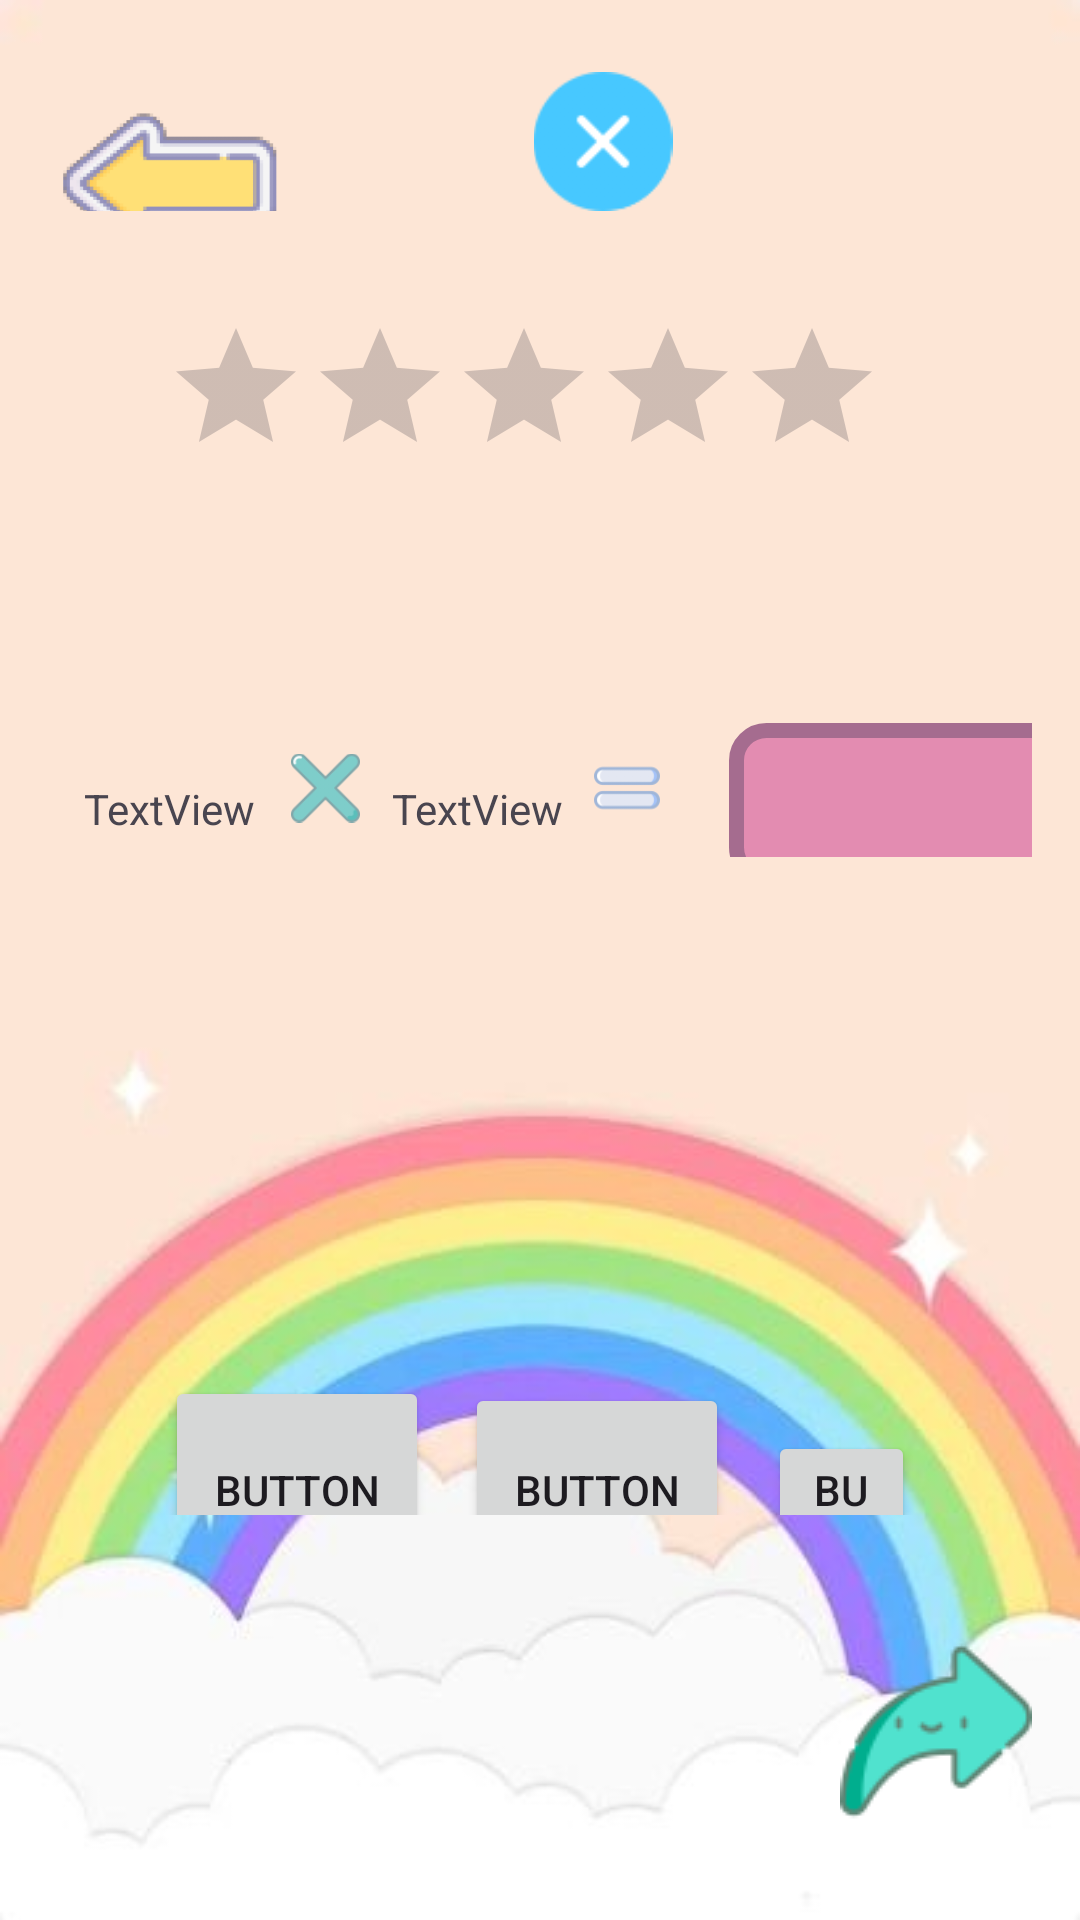

Here is an Android app screen rendered from its layout file. Give the layout XML and the strings, colors and styles it references.
<!-- AndroidManifest.xml: application theme Theme.MatemáticasYMásConCalculín -->
<!-- res/layout/activity_actividad_multiplicacion.xml -->
<?xml version="1.0" encoding="utf-8"?>
<androidx.constraintlayout.widget.ConstraintLayout xmlns:android="http://schemas.android.com/apk/res/android"
    xmlns:app="http://schemas.android.com/apk/res-auto"
    xmlns:tools="http://schemas.android.com/tools"
    android:layout_width="match_parent"
    android:layout_height="match_parent"
    android:background="@drawable/ninobackground"
    tools:context=".ActividadMultiplicacion">

    <ImageView
        android:id="@+id/btnNext2"
        android:layout_width="wrap_content"
        android:layout_height="wrap_content"
        android:layout_marginEnd="16dp"
        android:layout_marginBottom="31dp"
        app:layout_constraintBottom_toBottomOf="parent"
        app:layout_constraintEnd_toEndOf="parent"
        app:layout_constraintTop_toBottomOf="@+id/tableRow17"
        app:srcCompat="@drawable/compartir" />

    <TableRow
        android:id="@+id/tableRow18"
        android:layout_width="0dp"
        android:layout_height="0dp"
        android:layout_marginStart="16dp"
        android:layout_marginEnd="16dp"
        android:layout_marginBottom="173dp"
        app:layout_constraintBottom_toTopOf="@+id/tableRow21"
        app:layout_constraintEnd_toEndOf="parent"
        app:layout_constraintStart_toStartOf="parent"
        app:layout_constraintTop_toBottomOf="@+id/tableRow20">

        <TextView
            android:id="@+id/tvNum1M"
            android:layout_width="81dp"
            android:layout_height="56dp"
            android:gravity="center"
            android:text="TextView" />

        <ImageView
            android:id="@+id/imageView11"
            android:layout_width="23dp"
            android:layout_height="wrap_content"
            app:srcCompat="@drawable/multiplicacion2" />

        <TextView
            android:id="@+id/tvNum2M"
            android:layout_width="78dp"
            android:layout_height="60dp"
            android:gravity="center"
            android:text="TextView" />

        <ImageView
            android:id="@+id/imageView12"
            android:layout_width="22dp"
            android:layout_height="wrap_content"
            app:srcCompat="@drawable/igual" />

        <Space
            android:layout_width="23dp"
            android:layout_height="match_parent" />

        <EditText
            android:id="@+id/etRespuesta2"
            android:layout_width="133dp"
            android:layout_height="54dp"
            android:background="@drawable/rounded_edittext"
            android:ems="10"
            android:gravity="center"
            android:inputType="number" />
    </TableRow>

    <TableRow
        android:id="@+id/tableRow19"
        android:layout_width="0dp"
        android:layout_height="0dp"
        android:layout_marginStart="18dp"
        android:layout_marginTop="24dp"
        android:layout_marginEnd="18dp"
        android:layout_marginBottom="35dp"
        app:layout_constraintBottom_toTopOf="@+id/tableRow20"
        app:layout_constraintEnd_toEndOf="parent"
        app:layout_constraintStart_toStartOf="parent"
        app:layout_constraintTop_toTopOf="parent">

        <ImageView
            android:id="@+id/btnVolver3"
            android:layout_width="77dp"
            android:layout_height="74dp"
            app:srcCompat="@mipmap/volver_foreground" />

        <Space
            android:layout_width="65dp"
            android:layout_height="77dp" />

        <ImageView
            android:id="@+id/imageView10"
            android:layout_width="82dp"
            android:layout_height="match_parent"
            app:srcCompat="@drawable/multiplicacion1" />
    </TableRow>

    <TableRow
        android:id="@+id/tableRow20"
        android:layout_width="251dp"
        android:layout_height="0dp"
        android:layout_marginBottom="88dp"
        app:layout_constraintBottom_toTopOf="@+id/tableRow18"
        app:layout_constraintEnd_toEndOf="parent"
        app:layout_constraintStart_toStartOf="parent"
        app:layout_constraintTop_toBottomOf="@+id/tableRow19">

        <RatingBar
            android:id="@+id/ratingBar3"
            android:layout_width="wrap_content"
            android:layout_height="wrap_content" />
    </TableRow>

    <TableRow
        android:id="@+id/tableRow21"
        android:layout_width="0dp"
        android:layout_height="0dp"
        android:layout_marginStart="55dp"
        android:layout_marginEnd="55dp"
        android:layout_marginBottom="135dp"
        app:layout_constraintBottom_toBottomOf="parent"
        app:layout_constraintEnd_toEndOf="parent"
        app:layout_constraintStart_toStartOf="parent"
        app:layout_constraintTop_toBottomOf="@+id/tableRow18">

        <Button
            android:id="@+id/btnOp1M"
            android:layout_width="wrap_content"
            android:layout_height="76dp"
            android:text="Button" />

        <Space
            android:layout_width="12dp"
            android:layout_height="match_parent" />

        <Button
            android:id="@+id/btnOp2M"
            android:layout_width="wrap_content"
            android:layout_height="71dp"
            android:text="Button" />

        <Space
            android:layout_width="13dp"
            android:layout_height="71dp" />

        <Button
            android:id="@+id/btnOp3M"
            android:layout_width="wrap_content"
            android:layout_height="72dp"
            android:text="Button" />
    </TableRow>
</androidx.constraintlayout.widget.ConstraintLayout>
<!-- resources referenced by this layout -->
<resources>
  <!-- drawable compartir: png bitmap (drawable, 3028 bytes) -->
  <!-- drawable igual: png bitmap (drawable, 2739 bytes) -->
  <!-- drawable multiplicacion1: png bitmap (drawable, 2940 bytes) -->
  <!-- drawable multiplicacion2: png bitmap (drawable, 2945 bytes) -->
  <!-- drawable ninobackground: jpg bitmap (drawable, 14836 bytes) -->
  <!-- drawable rounded_edittext (drawable) -->
  <?xml version="1.0" encoding="utf-8"?>
      <shape xmlns:android="http://schemas.android.com/apk/res/android" >
  
          <solid android:color="#E38CB1" />
  
          <stroke
              android:width="5dp"
              android:color="#A56C8F" />
          <corners
              android:radius="10dp"
              />
  
      </shape>
  <!-- mipmap volver_foreground: png bitmap (mipmap-hdpi, 8428 bytes) -->
  <style name="Theme.MatemáticasYMásConCalculín" parent="Base.Theme.MatemáticasYMásConCalculín" />
  <style name="Base.Theme.MatemáticasYMásConCalculín" parent="Theme.Material3.DayNight.NoActionBar">
          <item name="colorPrimary">#04D9B2</item>
          <item name="colorPrimaryVariant">#D3F064</item>
          <item name="colorOnPrimary">#F1EEE5</item>
          
          <item name="colorSecondary">#FB02B1</item>
          <item name="colorSecondaryVariant">#FA91A0</item>
          <item name="colorOnSecondary">#F2E2CE</item>
          
          <item name="android:statusBarColor">#115480</item>
          
      </style>
</resources>
